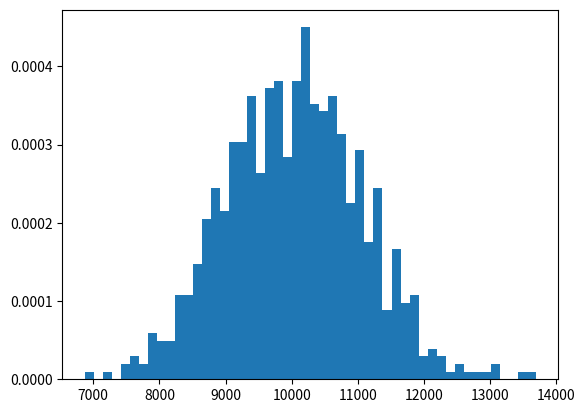

Source code (Python):
import numpy as np
import matplotlib.pyplot as plt


# Experiment will take 2 hours (120 minutes)

# Shocks are delivered every 10+-random normally distributed list

# This program generates the delay time between each 100ms shock

# Using standard_normal() method


rest=(120*60)/10

#generating the periods

resting_p=np.random.normal(loc=10000.0, scale=1000, size=750)

shocking_p=np.random.normal(loc=100.0, scale=10, size=750)

period_rest=resting_p.astype(int)

period_shock=shocking_p.astype(int)

#Test for the duration and cycles it takes for a 2 hour run


time=0
r=0
k=[]
# goes to 2 hours and 5 minutes
while time<=7500000:
    time+=period_rest[r]
    k.append(period_rest[r])
    time+=period_shock[r]
    k.append(period_shock[r])
    r+=1
    
print(time)
print(r)
print(k)








plt.hist(period_shock, bins = 50, density = True)
plt.savefig('period_shock.png')
plt.clf()
plt.hist(period_rest, bins = 50, density = True)
plt.savefig('period_rest.png')

#period_rest=period_rest.tolist()
#period_shock=period_shock.tolist()

np.savetxt('period_rest.txt', period_rest, fmt='%s,')

np.savetxt("combined_period.txt", k, fmt='%s,')

np.savetxt("period_shock.txt", period_shock,fmt='%s,')




#plt.show()
